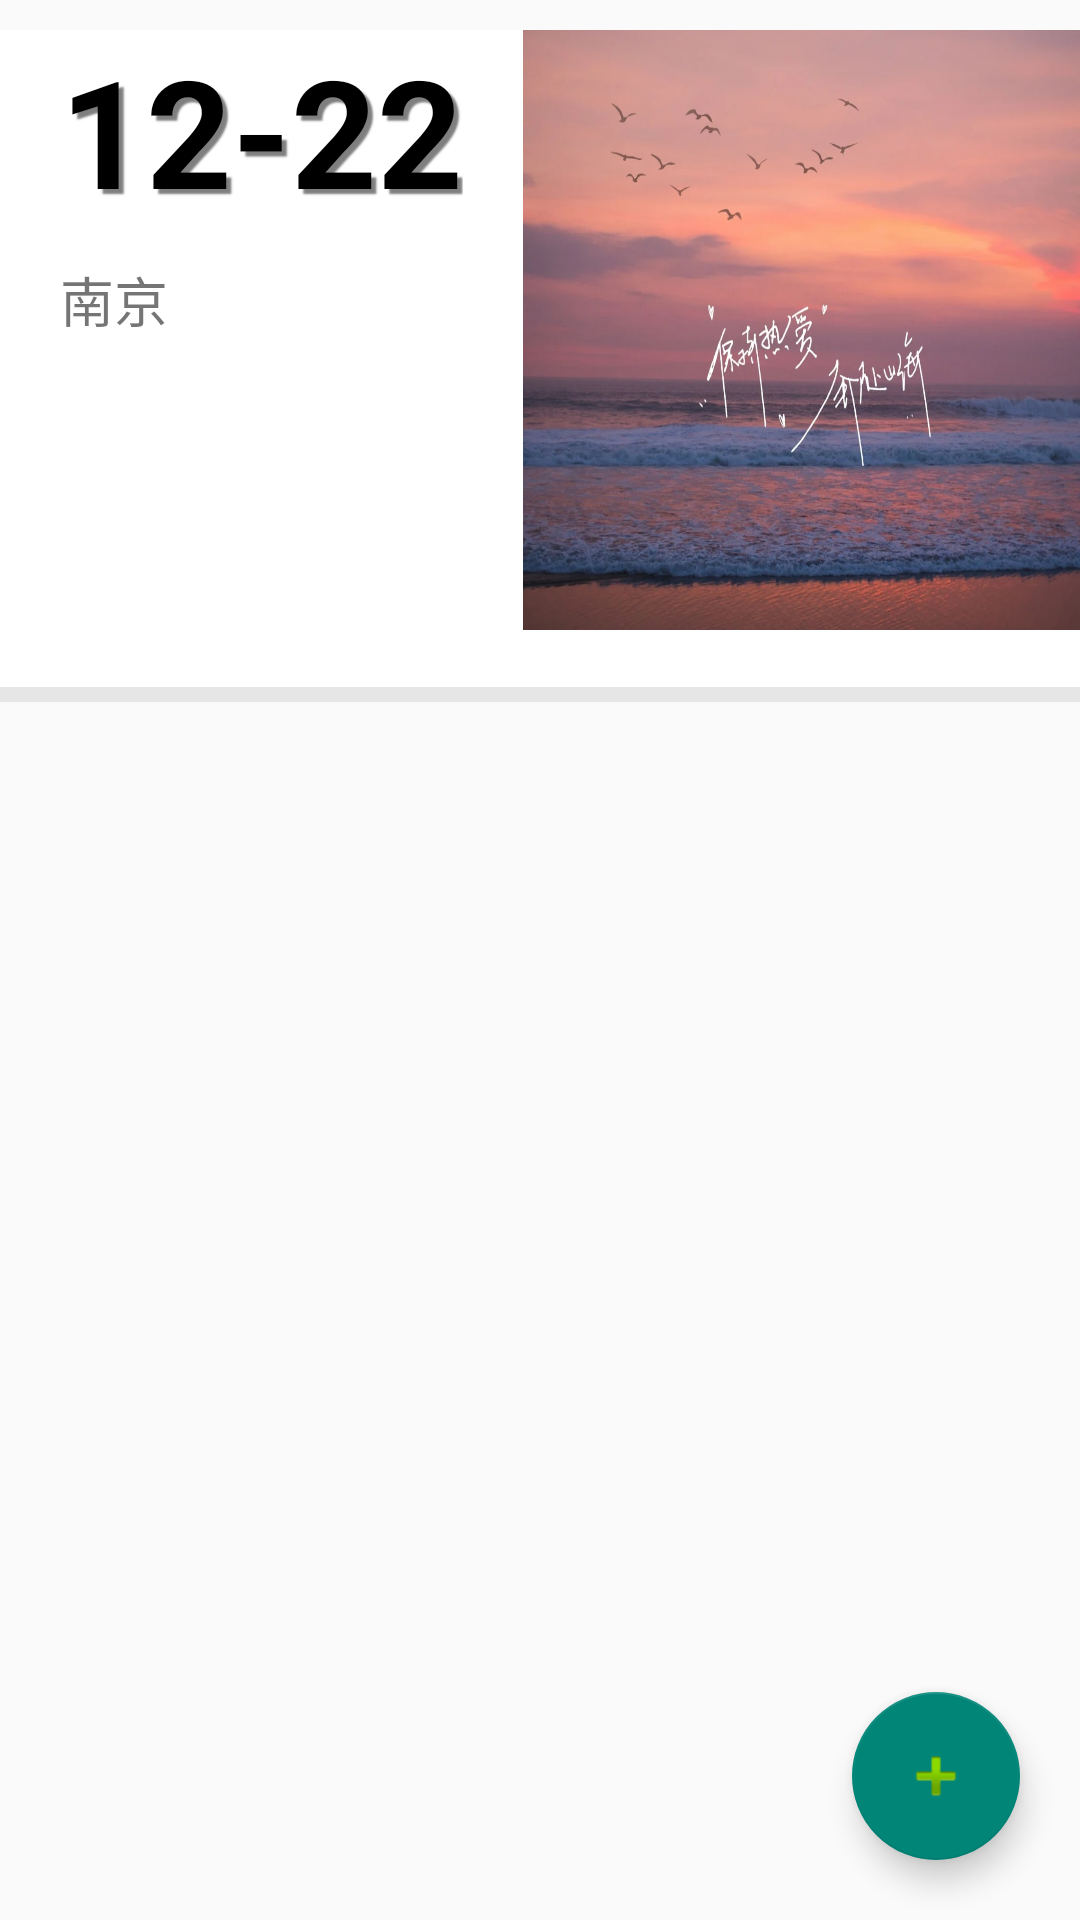

Produce the Android XML layout that renders to this screen, including the resource entries it uses.
<!-- AndroidManifest.xml: application theme AppTheme -->
<!-- res/layout/plan_layout.xml -->
<?xml version="1.0" encoding="utf-8"?>
<FrameLayout xmlns:android="http://schemas.android.com/apk/res/android"
    android:layout_width="match_parent"
    android:layout_height="match_parent"
    android:orientation="vertical">

    <LinearLayout
        android:layout_width="match_parent"
        android:layout_height="wrap_content"
        android:orientation="vertical">
        <LinearLayout
            android:layout_width="match_parent"
            android:layout_height="224dp"
            android:background="@drawable/low_shadow"
            android:layout_marginTop="10dp">

            <LinearLayout
                android:layout_width="wrap_content"
                android:layout_height="wrap_content"
                android:layout_marginLeft="20dp"
                android:orientation="vertical">

                <TextView
                    android:id="@+id/date"
                    android:layout_width="wrap_content"
                    android:layout_height="wrap_content"
                    android:text="12-22"
                    android:textColor="#000000"
                    android:shadowColor="#7F7F7F"
                    android:shadowRadius="1"
                    android:shadowDx="5"
                    android:shadowDy="5"
                    android:textSize="50dp"
                    android:textStyle="bold" />

                <TextView
                    android:layout_width="wrap_content"
                    android:layout_height="wrap_content"
                    android:layout_marginTop="10dp"
                    android:text="南京"
                    android:textSize="18dp" />
            </LinearLayout>

            <ImageView
                android:layout_width="200dp"
                android:layout_height="200dp"
                android:layout_marginLeft="20dp"
                android:background="@drawable/plan_background" />

        </LinearLayout>

        <androidx.recyclerview.widget.RecyclerView
            android:id="@+id/plan_rlv"
            android:layout_width="match_parent"
            android:layout_height="wrap_content"
            android:layout_marginTop="10dp"/>
    </LinearLayout>

    <com.google.android.material.floatingactionbutton.FloatingActionButton
        android:layout_width="wrap_content"
        android:layout_height="wrap_content"
        android:id="@+id/btn_add"
        android:src="@android:drawable/ic_input_add"
        android:layout_gravity="right|bottom"
        android:layout_margin="20dp"
        android:onClick="add"/>

</FrameLayout>
<!-- resources referenced by this layout -->
<resources>
  <!-- drawable low_shadow (drawable) -->
  <layer-list xmlns:android="http://schemas.android.com/apk/res/android">
      
      <item>
          <shape android:shape="rectangle">
              <solid android:color="#18282828" />
          </shape>
      </item>
      
      <item
          android:bottom="5dp">
          <shape android:shape="rectangle">
              <solid android:color="@android:color/white"/>
          </shape>
      </item>
  </layer-list>
  <!-- drawable plan_background: jpg bitmap (drawable, 184021 bytes) -->
  <style name="AppTheme" parent="Theme.AppCompat.Light.NoActionBar">
          
          <item name="colorPrimary">@color/green_500</item>
          <item name="colorPrimaryVariant">@color/green_700</item>
          <item name="colorOnPrimary">@color/white</item>
          
          <item name="colorSecondary">@color/teal_200</item>
          <item name="colorSecondaryVariant">@color/teal_700</item>
          <item name="colorOnSecondary">@color/black</item>
          
          <item name="android:statusBarColor" tools:targetApi="l">?attr/colorPrimaryVariant</item>
          
      </style>
  <color name="green_500">#76B945</color>
  <color name="green_700">#01624F</color>
  <color name="white">#FFFFFFFF</color>
  <color name="teal_200">#FF03DAC5</color>
  <color name="teal_700">#FF018786</color>
  <color name="black">#FF000000</color>
</resources>
